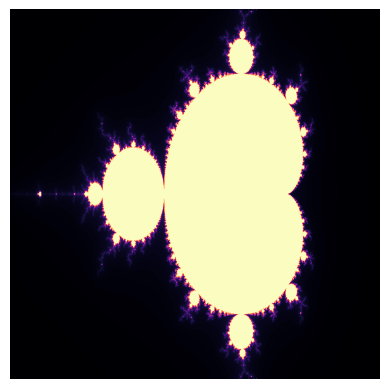

Generate this figure with matplotlib:
# -*- coding: utf-8 -*-
"""
MANDELBROT SET

[redacted]
"""
# import libraries needed for program
import numpy as np
import matplotlib.pyplot as plt
  
# initialize rows, columns and iterations
rows = 1000
cols = 1000
iterations = 150

# function that will calculate the specific values in the mandelbrot set
def mandelbrot(c, z):
    global iterations
    count = 0
    for a in range(iterations):
        z = z**2 + c
        count += 1
        if(abs(z) > 4):
            break
    return count

# function that will create the mandelbrot set
def mandelbrot_set(x, y):
    m = np.zeros((len(x), len(y)))
    for i in range(len(x)):
        for j in range(len(y)):
            c = complex(x[i], y[j])
            z = complex(0, 0)
            count = mandelbrot(c, z)
            m[i, j] = count
    return m

# create our x and y coordinates using numpy
x = np.linspace(-2, 1, rows)
y = np.linspace(-1, 1, cols)

# create our mandelbrot set
m = mandelbrot_set(x, y)

# show the set (best colors: binary, hot, bone, magma)
plt.imshow(m.T, cmap = "magma")
plt.axis("off")
#plt.savefig('mandelbrot_set.png', dpi=300, bbox_inches='tight')
plt.show()